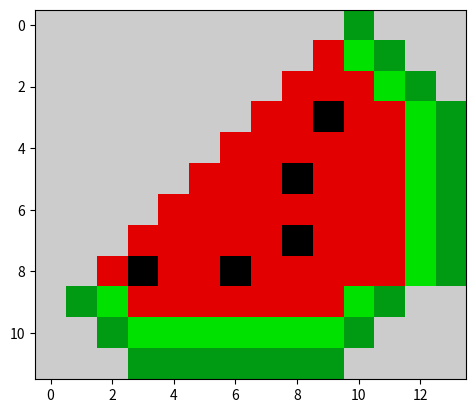

Generate this figure with matplotlib:
import matplotlib.pyplot as plt

data = [
      [10, 10, 10, 10, 10, 10, 10, 10, 10, 10, 5, 10, 10, 10],
      [10, 10, 10, 10, 10, 10, 10, 10, 10, 9, 6, 5, 10, 10],
      [10, 10, 10, 10, 10, 10, 10, 10, 9, 9, 9, 6, 5, 10],
      [10, 10, 10, 10, 10, 10, 10, 9, 9, 1, 9, 9, 6, 5],
      [10, 10, 10, 10, 10, 10, 9, 9, 9, 9, 9, 9, 6, 5],
      [10, 10, 10, 10, 10, 9, 9, 9, 1, 9, 9, 9, 6, 5],
      [10, 10, 10, 10, 9, 9, 9, 9, 9, 9, 9, 9, 6, 5],
      [10, 10, 10, 9, 9, 9, 9, 9, 1, 9, 9, 9, 6, 5],
      [10, 10, 9, 1, 9, 9, 1, 9, 9, 9, 9, 9, 6, 5],
      [10, 5, 6, 9, 9, 9, 9, 9, 9, 9, 6, 5, 10, 10],
      [10, 10, 5, 6, 6, 6, 6, 6, 6, 6, 5, 10, 10, 10],
      [10, 10, 10, 5, 5, 5, 5, 5, 5, 5, 10, 10, 10, 10]
      
]
plt.imshow(data, cmap="nipy_spectral")
plt.show()